Photos from the image-classification dataset "bloodmnist" in the GitHub repository BhavaniSankarRS/emperical-analysis. Its 8 classes are: basophil, eosinophil, erythroblast, immature granulocytes(myelocytes, metamyelocytes and promyelocytes), lymphocyte, monocyte, neutrophil, platelet.

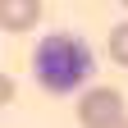
Label: platelet

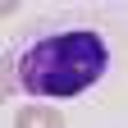
Label: basophil

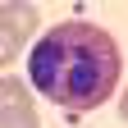
Label: eosinophil

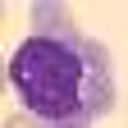
Label: monocyte

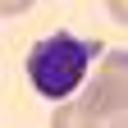
Label: lymphocyte

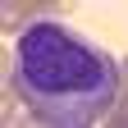
Label: immature granulocytes(myelocytes, metamyelocytes and promyelocytes)
